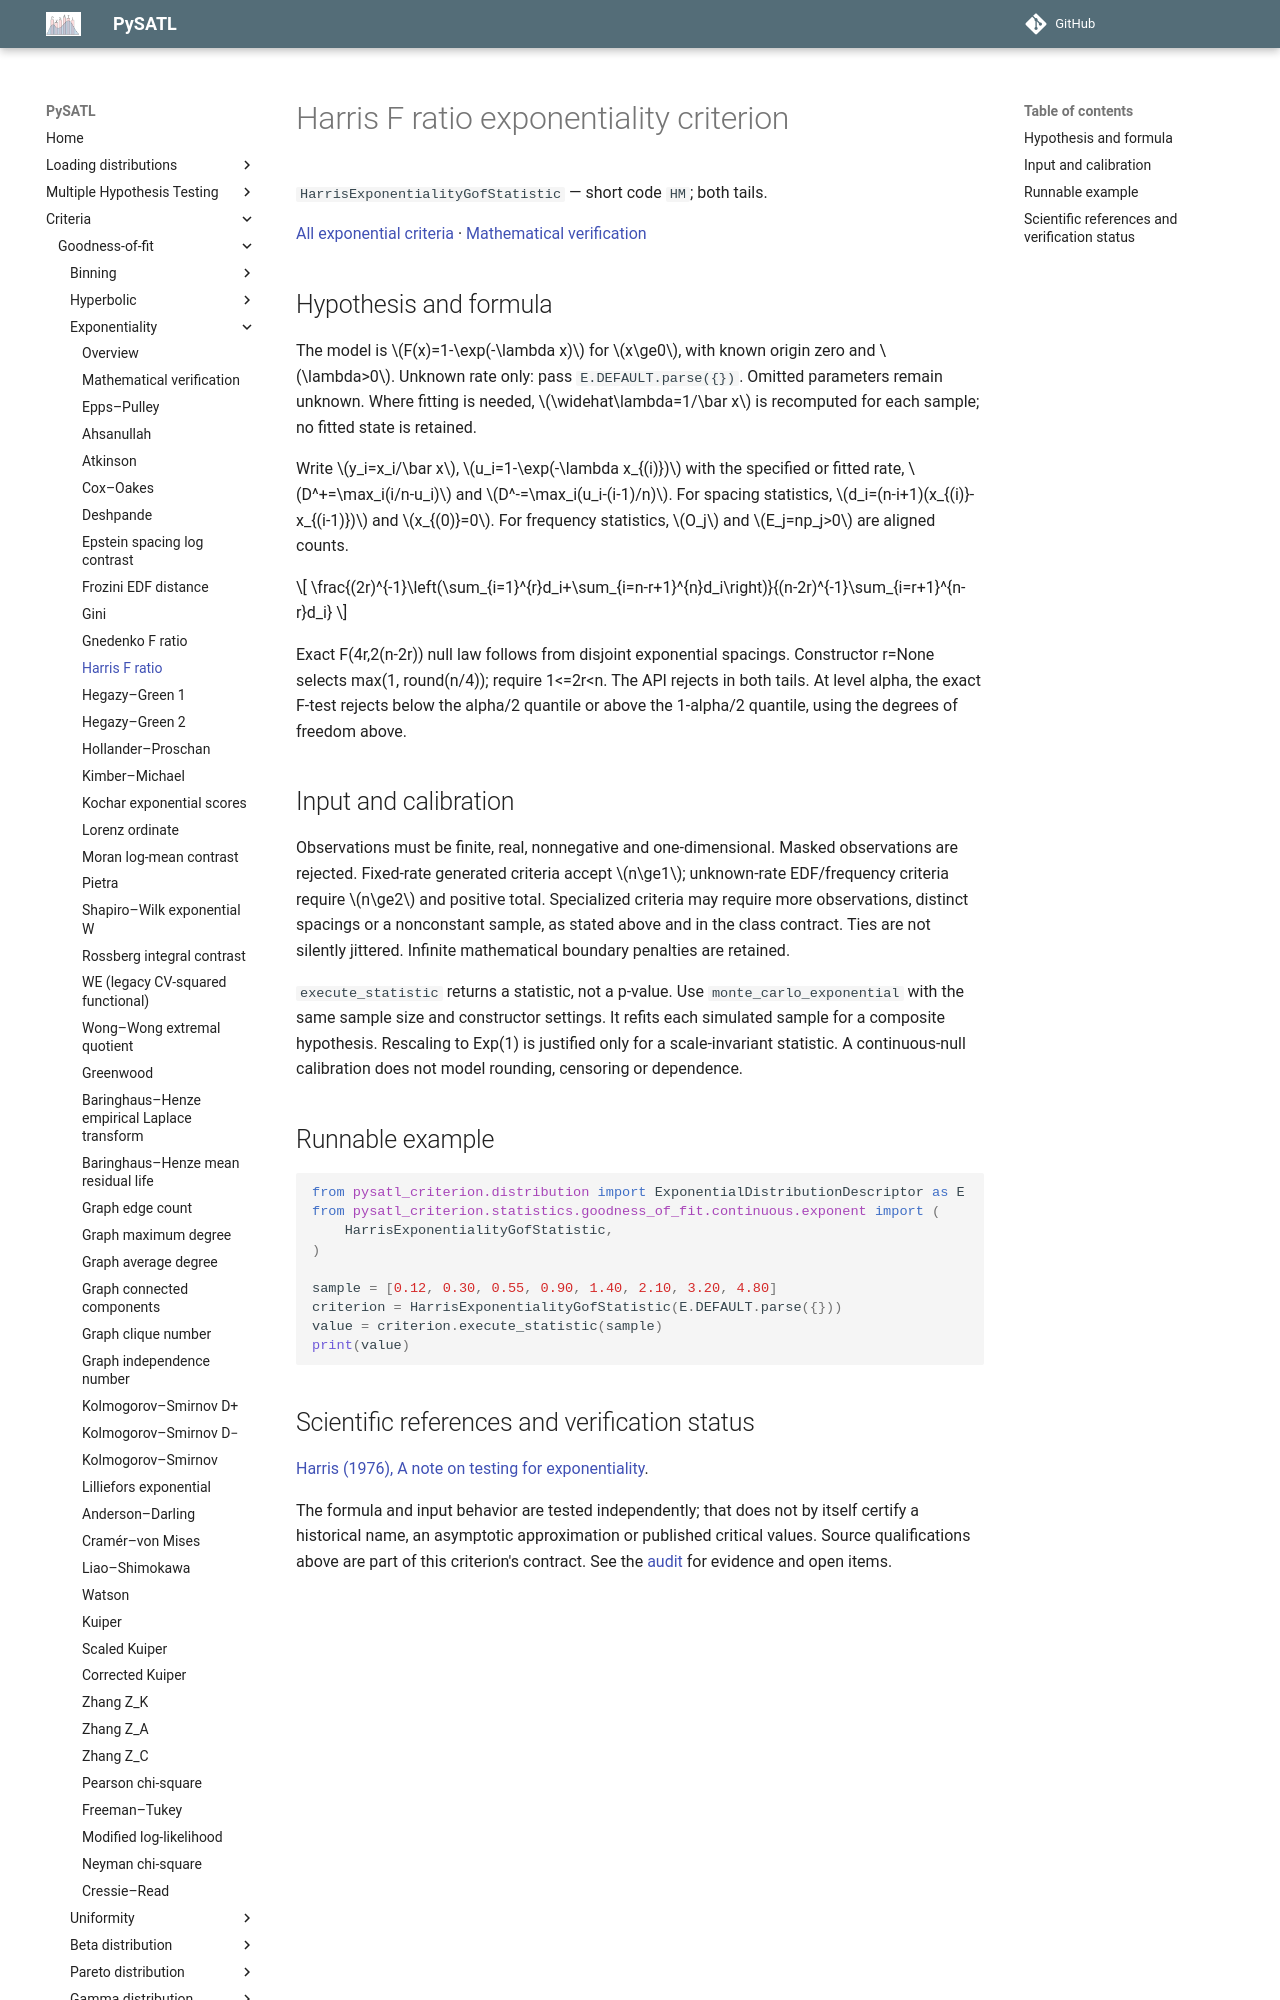

repository: PySATL/pysatl-criterion · page: en/main/criteria/goodness-of-fit/exponentiality/harris_exp_criterion/index.html · generator: mkdocs

# Harris F ratio exponentiality criterion

`HarrisExponentialityGofStatistic` — short code `HM`; both tails.

[All exponential criteria](index.md) · [Mathematical verification](mathematical-validation.md)

## Hypothesis and formula

The model is $F(x)=1-\exp(-\lambda x)$ for $x\ge0$, with known origin zero and $\lambda>0$.
Unknown rate only: pass `E.DEFAULT.parse({})`.
Omitted parameters remain unknown. Where fitting is needed, $\widehat\lambda=1/\bar x$
is recomputed for each sample; no fitted state is retained.

Write $y_i=x_i/\bar x$, $u_i=1-\exp(-\lambda x_{(i)})$ with the specified or
fitted rate, $D^+=\max_i(i/n-u_i)$ and $D^-=\max_i(u_i-(i-1)/n)$.
For spacing statistics, $d_i=(n-i+1)(x_{(i)}-x_{(i-1)})$ and $x_{(0)}=0$.
For frequency statistics, $O_j$ and $E_j=np_j>0$ are aligned counts.

$$
\frac{(2r)^{-1}\left(\sum_{i=1}^{r}d_i+\sum_{i=n-r+1}^{n}d_i\right)}{(n-2r)^{-1}\sum_{i=r+1}^{n-r}d_i}
$$

Exact F(4r,2(n-2r)) null law follows from disjoint exponential spacings. Constructor r=None selects max(1, round(n/4)); require 1<=2r<n. The API rejects in both tails. At level alpha, the exact F-test rejects below the alpha/2 quantile or above the 1-alpha/2 quantile, using the degrees of freedom above.

## Input and calibration

Observations must be finite, real, nonnegative and one-dimensional. Masked
observations are rejected. Fixed-rate generated criteria accept $n\ge1$;
unknown-rate EDF/frequency criteria require $n\ge2$ and positive total.
Specialized criteria may require more observations, distinct spacings or a
nonconstant sample, as stated above and in the class contract. Ties are not
silently jittered. Infinite mathematical boundary penalties are retained.

`execute_statistic` returns a statistic, not a p-value. Use
`monte_carlo_exponential` with the same sample size and constructor settings.
It refits each simulated sample for a composite hypothesis. Rescaling to
Exp(1) is justified only for a scale-invariant statistic. A continuous-null
calibration does not model rounding, censoring or dependence.
